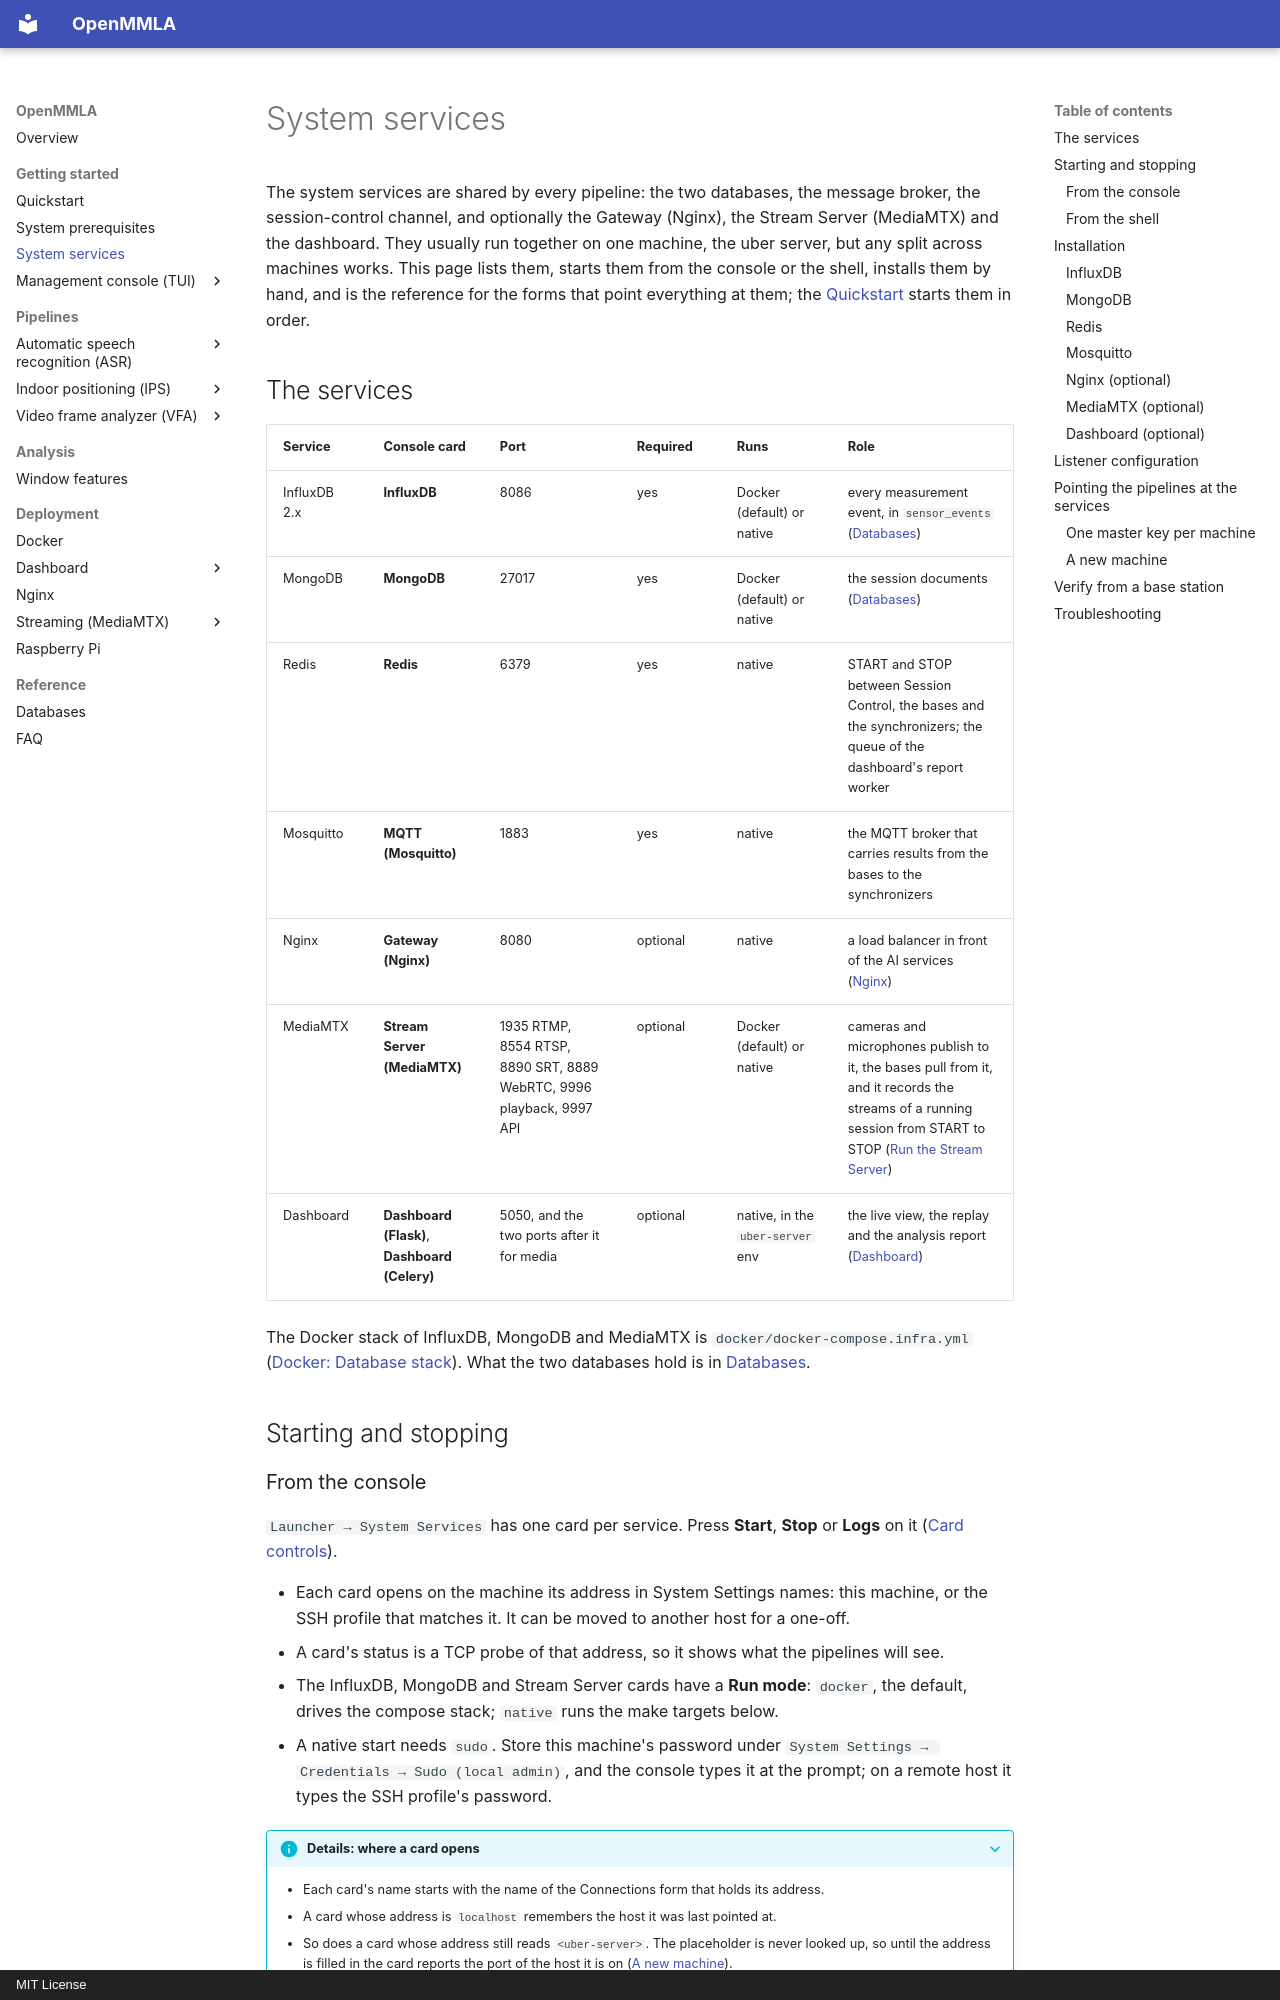

repository: ucph-ccs/OpenMMLA · page: system_services/index.html · generator: mkdocs · copyright: MIT License

# System services

The system services are shared by every pipeline: the two databases, the message broker, the session-control channel, and optionally the Gateway (Nginx), the Stream Server (MediaMTX) and the dashboard. They usually run together on one machine, the uber server, but any split across machines works. This page lists them, starts them from the console or the shell, installs them by hand, and is the reference for the forms that point everything at them; the [Quickstart](quickstart.md#start-the-system-services) starts them in order.

## The services

| Service | Console card | Port | Required | Runs | Role |
|---|---|---|---|---|---|
| InfluxDB 2.x | **InfluxDB** | 8086 | yes | Docker (default) or native | every measurement event, in `sensor_events` ([Databases](database.md#influxdb)) |
| MongoDB | **MongoDB** | 27017 | yes | Docker (default) or native | the session documents ([Databases](database.md#mongodb)) |
| Redis | **Redis** | 6379 | yes | native | START and STOP between Session Control, the bases and the synchronizers; the queue of the dashboard's report worker |
| Mosquitto | **MQTT (Mosquitto)** | 1883 | yes | native | the MQTT broker that carries results from the bases to the synchronizers |
| Nginx | **Gateway (Nginx)** | 8080 | optional | native | a load balancer in front of the AI services ([Nginx](nginx.md)) |
| MediaMTX | **Stream Server (MediaMTX)** | 1935 RTMP, 8554 RTSP, 8890 SRT, 8889 WebRTC, 9996 playback, 9997 API | optional | Docker (default) or native | cameras and microphones publish to it, the bases pull from it, and it records the streams of a running session from START to STOP ([Run the Stream Server](streaming/index.md#run-the-stream-server)) |
| Dashboard | **Dashboard (Flask)**, **Dashboard (Celery)** | 5050, and the two ports after it for media | optional | native, in the `uber-server` env | the live view, the replay and the analysis report ([Dashboard](dashboard/index.md)) |

The Docker stack of InfluxDB, MongoDB and MediaMTX is `docker/docker-compose.infra.yml` ([Docker: Database stack](docker.md#database-stack-influxdb-and-mongodb)). What the two databases hold is in [Databases](database.md).

## Starting and stopping

### From the console { #from-the-tui }

`Launcher → System Services` has one card per service. Press **Start**, **Stop** or **Logs** on it ([Card controls](tui/launcher/system-services.md#card-controls)).

- Each card opens on the machine its address in System Settings names: this machine, or the SSH profile that matches it. It can be moved to another host for a one-off.
- A card's status is a TCP probe of that address, so it shows what the pipelines will see.
- The InfluxDB, MongoDB and Stream Server cards have a **Run mode**: `docker`, the default, drives the compose stack; `native` runs the make targets below.
- A native start needs `sudo`. Store this machine's password under `System Settings → Credentials → Sudo (local admin)`, and the console types it at the prompt; on a remote host it types the SSH profile's password.

??? info "Details: where a card opens"
    - Each card's name starts with the name of the Connections form that holds its address.
    - A card whose address is `localhost` remembers the host it was last pointed at.
    - So does a card whose address still reads `<uber-server>`. The placeholder is never looked up, so until the address is filled in the card reports the port of the host it is on ([A new machine](#a-new-machine)).
